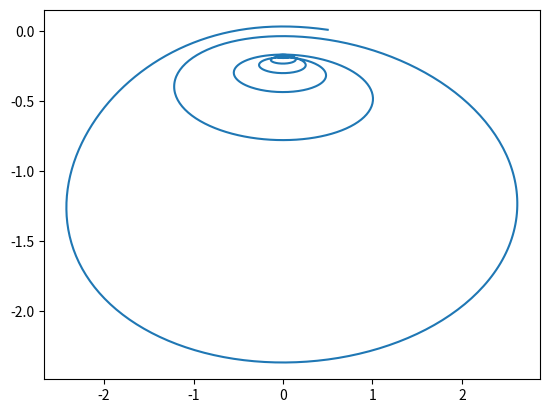

Reproduce this figure in Python.
import numpy as np
from scipy.integrate import odeint
import matplotlib.pyplot as plt
t = np.arange(0, 10.01, 0.01)
def diff_func (z, t) :
    y, omega = z
    dy_dt = omega
    domega_dt = np.sin(y) - omega - 3 * y * t - 5
    return dy_dt, domega_dt
y0 = 0.01
omega0 = 0.5
z0 = y0, omega0
solve = odeint(diff_func, z0, t)
plt.plot(solve[:, 1], solve[:, 0])
plt.show()